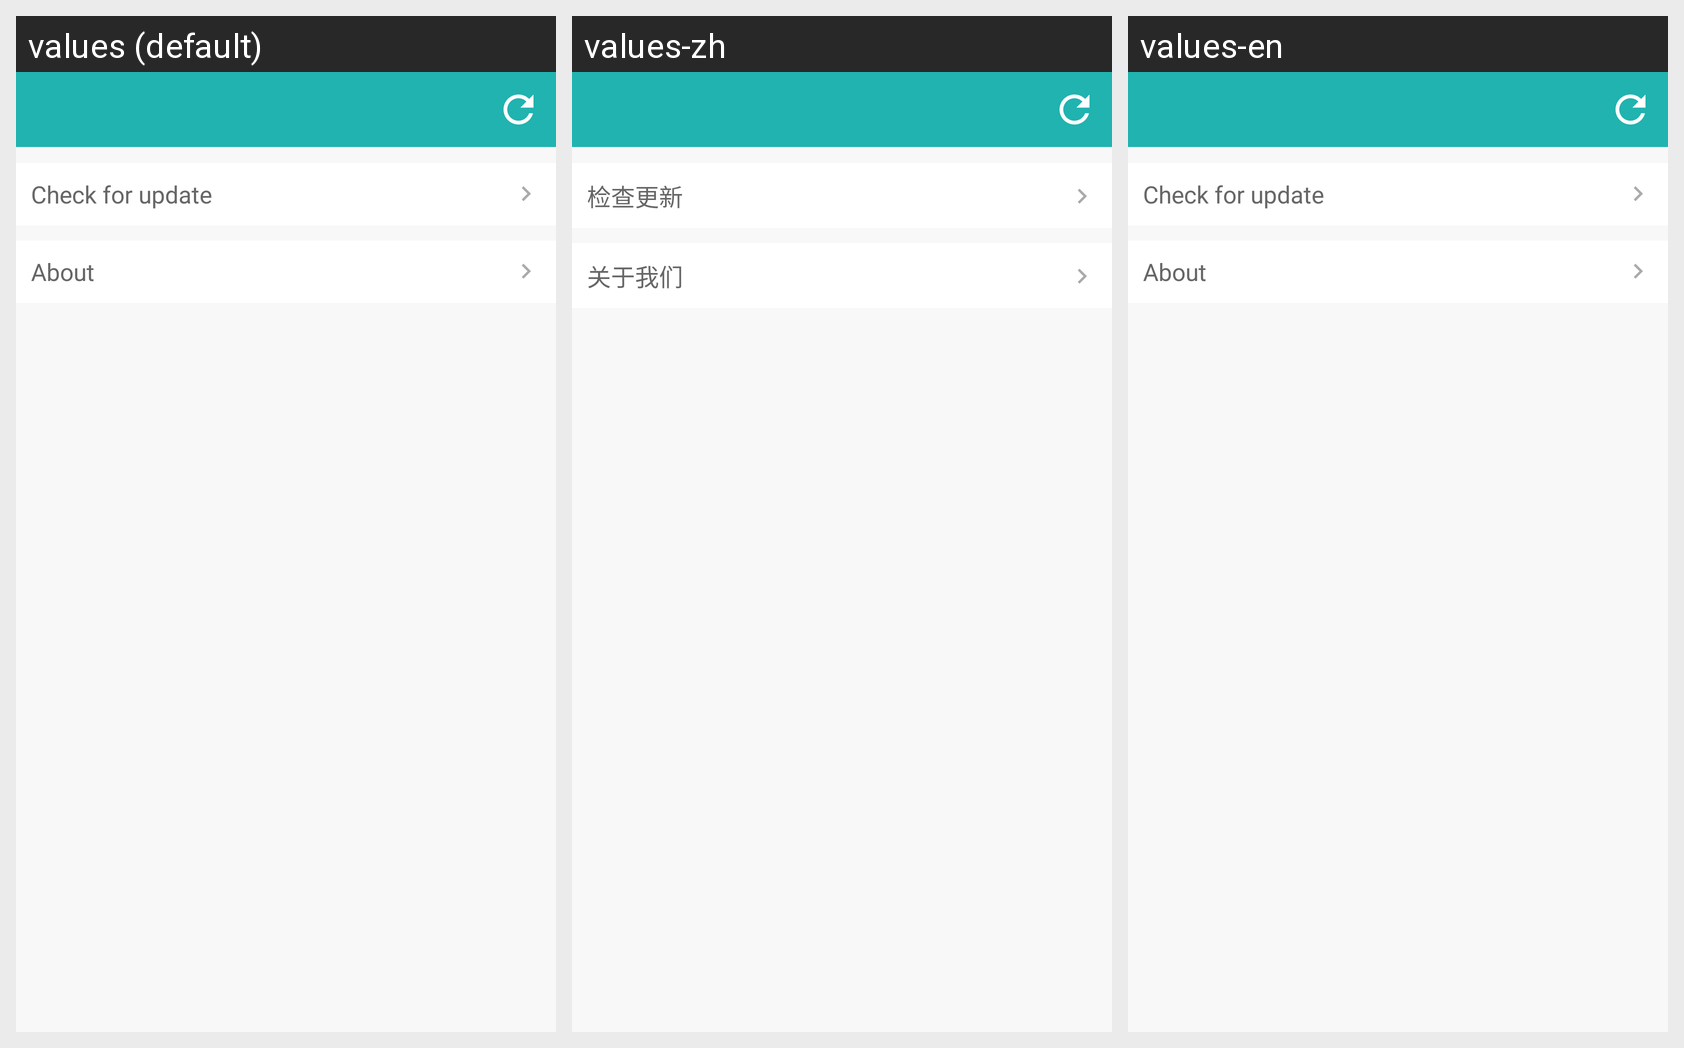

Locale-by-locale string values for the Android screen shown in this grid:
Android screen res/layout/activity_settings.xml rendered under 3 locales, left to right: values (default), values-zh, values-en. Device: Nexus 5 (rendered at 1080×1920; each locale shown at half size, 540×960, under a caption strip naming it); theme AppTheme.
Strings drawn on this screen, with the default value and each locale's value (text and hints the layout hard-codes, and strings that could not be matched under every locale, appear in the picture but are not listed):

Check_for_update
  values: Check for update
  values-zh: 检查更新
  values-en: Check for update

About
  values: About
  values-zh: 关于我们
  values-en: About
